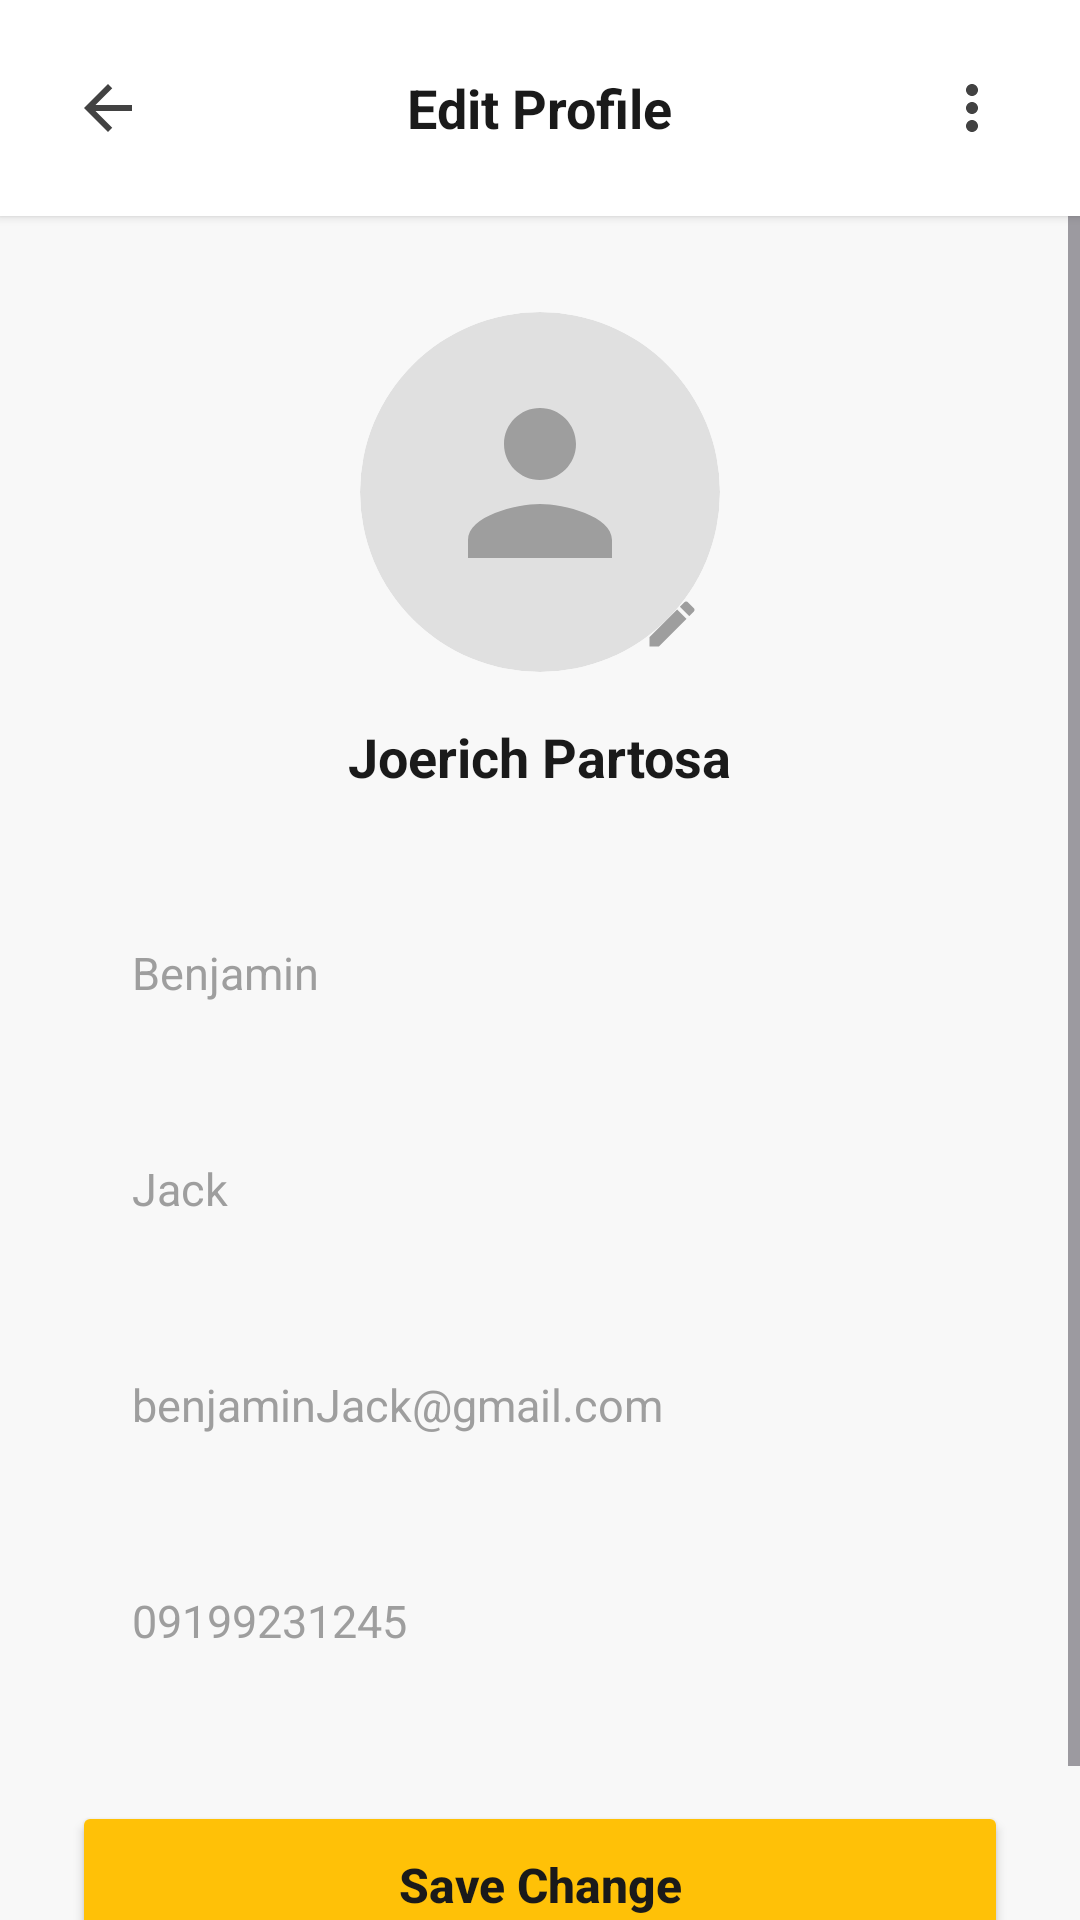

Produce the Android XML layout that renders to this screen, including the resource entries it uses.
<!-- AndroidManifest.xml: application theme Theme.EasyDrive -->
<!-- res/layout/activity_edit_profile.xml -->
<?xml version="1.0" encoding="utf-8"?>
<RelativeLayout xmlns:android="http://schemas.android.com/apk/res/android"
    android:layout_width="match_parent"
    android:layout_height="match_parent"
    android:background="#F8F8F8">

    
    <RelativeLayout
        android:id="@+id/header"
        android:layout_width="match_parent"
        android:layout_height="wrap_content"
        android:background="@android:color/white"
        android:padding="16dp"
        android:elevation="2dp">

        <ImageView
            android:id="@+id/ivBack"
            android:layout_width="40dp"
            android:layout_height="40dp"
            android:padding="8dp"
            android:src="@drawable/ic_back"
            android:contentDescription="@string/back" />

        <TextView
            android:layout_width="wrap_content"
            android:layout_height="wrap_content"
            android:layout_centerInParent="true"
            android:text="Edit Profile"
            android:textColor="#1A1A1A"
            android:textSize="18sp"
            android:textStyle="bold" />

        <ImageView
            android:id="@+id/ivMenu"
            android:layout_width="40dp"
            android:layout_height="40dp"
            android:layout_alignParentEnd="true"
            android:padding="8dp"
            android:src="@drawable/ic_menu"
            android:contentDescription="@string/menu" />
    </RelativeLayout>

    
    <ScrollView
        android:layout_width="match_parent"
        android:layout_height="match_parent"
        android:layout_below="@id/header"
        android:fillViewport="true">

        <LinearLayout
            android:layout_width="match_parent"
            android:layout_height="wrap_content"
            android:orientation="vertical"
            android:gravity="center_horizontal"
            android:paddingTop="32dp"
            android:paddingBottom="40dp">

            
            <FrameLayout
                android:layout_width="wrap_content"
                android:layout_height="wrap_content"
                android:layout_gravity="center">

                <ImageView
                    android:id="@+id/ivProfilePic"
                    android:layout_width="120dp"
                    android:layout_height="120dp"
                    android:src="@drawable/ic_profile_placeholder"
                    android:background="@drawable/bg_profile_pic_circle"
                    android:scaleType="centerCrop"
                    android:clipToOutline="true"
                    android:contentDescription="@string/profile_picture" />

                <ImageView
                    android:id="@+id/ivEditPhoto"
                    android:layout_width="32dp"
                    android:layout_height="32dp"
                    android:layout_gravity="bottom|end"
                    android:background="@drawable/bg_circle_white"
                    android:elevation="4dp"
                    android:padding="6dp"
                    android:src="@drawable/ic_edit"
                    android:contentDescription="@string/edit_photo" />
            </FrameLayout>

            <TextView
                android:id="@+id/tvUserName"
                android:layout_width="wrap_content"
                android:layout_height="wrap_content"
                android:layout_marginTop="16dp"
                android:text="Joerich Partosa"
                android:textColor="#1A1A1A"
                android:textSize="18sp"
                android:textStyle="bold" />

            
            <LinearLayout
                android:layout_width="match_parent"
                android:layout_height="wrap_content"
                android:layout_marginTop="32dp"
                android:orientation="vertical"
                android:paddingStart="24dp"
                android:paddingEnd="24dp">

                
                <EditText
                    android:id="@+id/etFirstName"
                    android:layout_width="match_parent"
                    android:layout_height="56dp"
                    android:background="@drawable/bg_edit_text_rounded"
                    android:elevation="1dp"
                    android:hint="Benjamin"
                    android:inputType="textPersonName"
                    android:paddingStart="20dp"
                    android:paddingEnd="20dp"
                    android:textColor="#424242"
                    android:textColorHint="#9E9E9E"
                    android:textSize="15sp" />

                
                <EditText
                    android:id="@+id/etLastName"
                    android:layout_width="match_parent"
                    android:layout_height="56dp"
                    android:layout_marginTop="16dp"
                    android:background="@drawable/bg_edit_text_rounded"
                    android:elevation="1dp"
                    android:hint="Jack"
                    android:inputType="textPersonName"
                    android:paddingStart="20dp"
                    android:paddingEnd="20dp"
                    android:textColor="#424242"
                    android:textColorHint="#9E9E9E"
                    android:textSize="15sp" />

                
                <EditText
                    android:id="@+id/etEmail"
                    android:layout_width="match_parent"
                    android:layout_height="56dp"
                    android:layout_marginTop="16dp"
                    android:background="@drawable/bg_edit_text_rounded"
                    android:elevation="1dp"
                    android:hint="benjaminJack@gmail.com"
                    android:inputType="textEmailAddress"
                    android:paddingStart="20dp"
                    android:paddingEnd="20dp"
                    android:textColor="#424242"
                    android:textColorHint="#9E9E9E"
                    android:textSize="15sp" />

                
                <EditText
                    android:id="@+id/etPhone"
                    android:layout_width="match_parent"
                    android:layout_height="56dp"
                    android:layout_marginTop="16dp"
                    android:background="@drawable/bg_edit_text_rounded"
                    android:elevation="1dp"
                    android:hint="09199231245"
                    android:inputType="phone"
                    android:paddingStart="20dp"
                    android:paddingEnd="20dp"
                    android:textColor="#424242"
                    android:textColorHint="#9E9E9E"
                    android:textSize="15sp" />
            </LinearLayout>

            
            <Button
                android:id="@+id/btnSaveChange"
                android:layout_width="match_parent"
                android:layout_height="56dp"
                android:layout_marginStart="24dp"
                android:layout_marginTop="32dp"
                android:layout_marginEnd="24dp"
                android:backgroundTint="#FFC107"
                android:elevation="2dp"
                android:text="@string/save_change"
                android:textAllCaps="false"
                android:textColor="#1A1A1A"
                android:textSize="16sp"
                android:textStyle="bold" />
        </LinearLayout>
    </ScrollView>
</RelativeLayout>
<!-- resources referenced by this layout -->
<resources>
  <!-- drawable bg_profile_pic_circle (drawable) -->
  <?xml version="1.0" encoding="utf-8"?>
  <shape xmlns:android="http://schemas.android.com/apk/res/android"
      android:shape="oval">
      <solid android:color="#E0E0E0" />
      <stroke
          android:width="2dp"
          android:color="#FFFFFF" />
  </shape>
  <!-- drawable ic_back (drawable) -->
  <vector xmlns:android="http://schemas.android.com/apk/res/android"
      android:width="24dp"
      android:height="24dp"
      android:viewportWidth="24"
      android:viewportHeight="24">
      <path
          android:fillColor="#424242"
          android:pathData="M20,11H7.83l5.59,-5.59L12,4l-8,8 8,8 1.41,-1.41L7.83,13H20v-2z"/>
  </vector>
  <!-- drawable ic_edit (drawable) -->
  <vector xmlns:android="http://schemas.android.com/apk/res/android"
      android:width="18dp"
      android:height="18dp"
      android:viewportWidth="24"
      android:viewportHeight="24">
      <path
          android:fillColor="#9E9E9E"
          android:pathData="M3,17.25V21h3.75L17.81,9.94l-3.75,-3.75L3,17.25zM20.71,7.04c0.39,-0.39 0.39,-1.02 0,-1.41l-2.34,-2.34c-0.39,-0.39 -1.02,-0.39 -1.41,0l-1.83,1.83 3.75,3.75 1.83,-1.83z"/>
  </vector>
  <!-- drawable ic_menu (drawable) -->
  <vector xmlns:android="http://schemas.android.com/apk/res/android"
      android:width="24dp"
      android:height="24dp"
      android:viewportWidth="24"
      android:viewportHeight="24">
      <path
          android:fillColor="#424242"
          android:pathData="M12,8c1.1,0 2,-0.9 2,-2s-0.9,-2 -2,-2 -2,0.9 -2,2 0.9,2 2,2zM12,10c-1.1,0 -2,0.9 -2,2s0.9,2 2,2 2,-0.9 2,-2 -0.9,-2 -2,-2zM12,16c-1.1,0 -2,0.9 -2,2s0.9,2 2,2 2,-0.9 2,-2 -0.9,-2 -2,-2z"/>
  </vector>
  <!-- drawable ic_profile_placeholder (drawable) -->
  <vector xmlns:android="http://schemas.android.com/apk/res/android"
      android:width="60dp"
      android:height="60dp"
      android:viewportWidth="60"
      android:viewportHeight="60">
      <path
          android:fillColor="#E0E0E0"
          android:pathData="M30,30m-30,0a30,30 0,1 1,60 0a30,30 0,1 1,-60 0"/>
      <path
          android:fillColor="#9E9E9E"
          android:pathData="M30,28c3.31,0 6,-2.69 6,-6s-2.69,-6 -6,-6 -6,2.69 -6,6 2.69,6 6,6zM30,32c-4,0 -12,2.01 -12,6v3h24v-3c0,-3.99 -8,-6 -12,-6z"/>
  </vector>
  <string name="back">Back</string>
  <string name="edit_photo">Edit Photo</string>
  <string name="menu">Menu</string>
  <string name="profile_picture">Profile Picture</string>
  <string name="save_change">Save Change</string>
  <style name="Theme.EasyDrive" parent="Base.Theme.EasyDrive" />
  <style name="Base.Theme.EasyDrive" parent="Theme.Material3.DayNight.NoActionBar">
          <item name="colorPrimary">#FFC107</item>
          <item name="colorPrimaryVariant">#FFA000</item>
          <item name="colorOnPrimary">#000000</item>
          <item name="android:statusBarColor">@android:color/transparent</item>
          <item name="android:navigationBarColor">@android:color/transparent</item>
          <item name="android:windowLightStatusBar">true</item>
      </style>
</resources>
